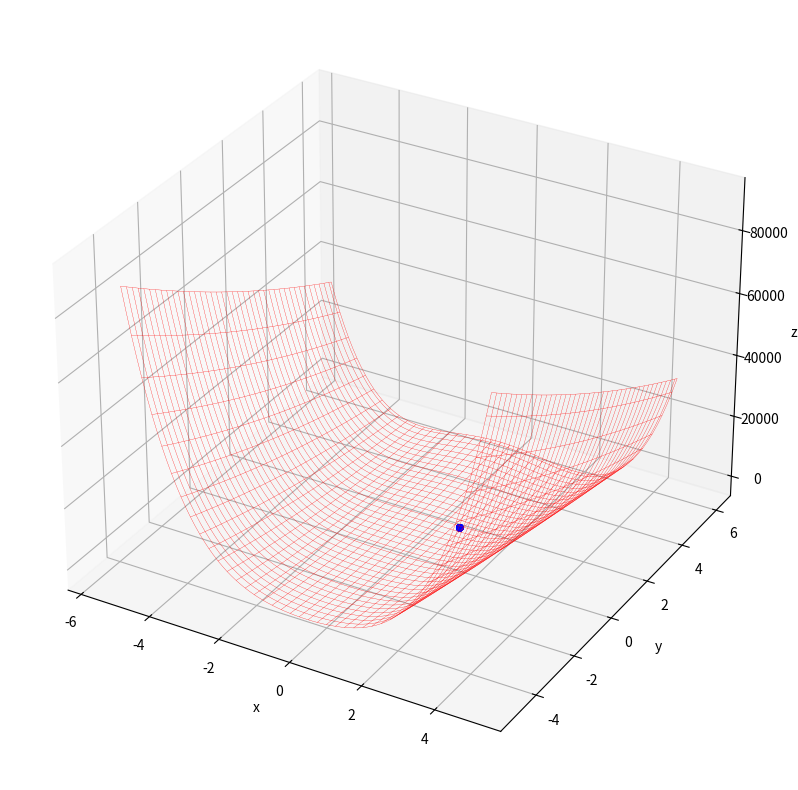

The matplotlib source for this figure:
import numpy as np
from matplotlib import pyplot as plt, animation


"""
[redacted]
Wykorzystujac PSO oraz biblioteki NumPy i matplotlib wyszukaj minimum 
"globalne" funkcji Ackleya lub Rosenbrocka. Wykorzystujac matplotlib 
przygotuj animacje ruchu czasteczek. 
"""


def rosenbrock(x):
    # works for dim >= 2
    # should always give 0.0 for x = [1., 1., 1., ..., 1.]
    return np.sum((1 - x[:-1]) ** 2) + np.sum(100 * (x[1:] - x[:-1] ** 2) ** 2)


def pso(criterion,
        n_particles=25,
        n_steps=100,
        step_size=1.7,
        vibrations=0.001,
        dim=2):
    # initialization:
    area_min, area_max = -5, 5
    particles_pos = np.random.uniform(area_min, area_max, size=(n_particles, dim))
    # plotting preparation:
    gridsize = 80
    fig = plt.figure(figsize=(10, 10))
    ax = fig.add_subplot(111, projection='3d')
    ax.set_xlabel('x')
    ax.set_ylabel('y')
    ax.set_zlabel('z')
    x = np.linspace(area_min, area_max, gridsize)
    y = np.linspace(area_min, area_max, gridsize)
    X, Y = np.meshgrid(x, y)
    Z = np.empty_like(X)
    for i in range(gridsize):
        for j in range(gridsize):
            Z[j, i] = criterion(np.array((X[j, i], Y[j, i])))
    ax.plot_wireframe(X, Y, Z, color='r', linewidth=0.2)
    # Animation image placeholder
    images = []
    for step in range(n_steps):
        # calculating fitness:
        fitness = [criterion(particles_pos[i]) for i in range(n_particles)]
        best_index = np.argmin(fitness)
        # saving the best individual:
        best = np.copy(particles_pos[best_index])
        print(f'Best fitness after {step} steps: {fitness[best_index]:.4f} '
              f'for the solution: {best}')
        # updating velocities:
        directions = best - particles_pos
        particles_vel = step_size * directions
        # updating positions:
        particles_pos += particles_vel
        # adding vibrations:
        particles_pos += np.random.normal(scale=vibrations,
                                          size=particles_pos.shape)
        particles_pos[best_index, :] = best
        # Add plot for each generation (within the generation for-loop)
        image = ax.scatter3D([
            particles_pos[n][0] for n in range(n_particles)],
            [particles_pos[n][1] for n in range(n_particles)],
            [criterion(particles_pos[n]) for n in
             range(n_particles)], c='b')
        images.append([image])
    # Generate the animation image and save
    animated_image = animation.ArtistAnimation(fig, images, interval=50)
    animated_image.save('./pso_simple.gif', writer='pillow')


if __name__ == '__main__':
    pso(rosenbrock)
